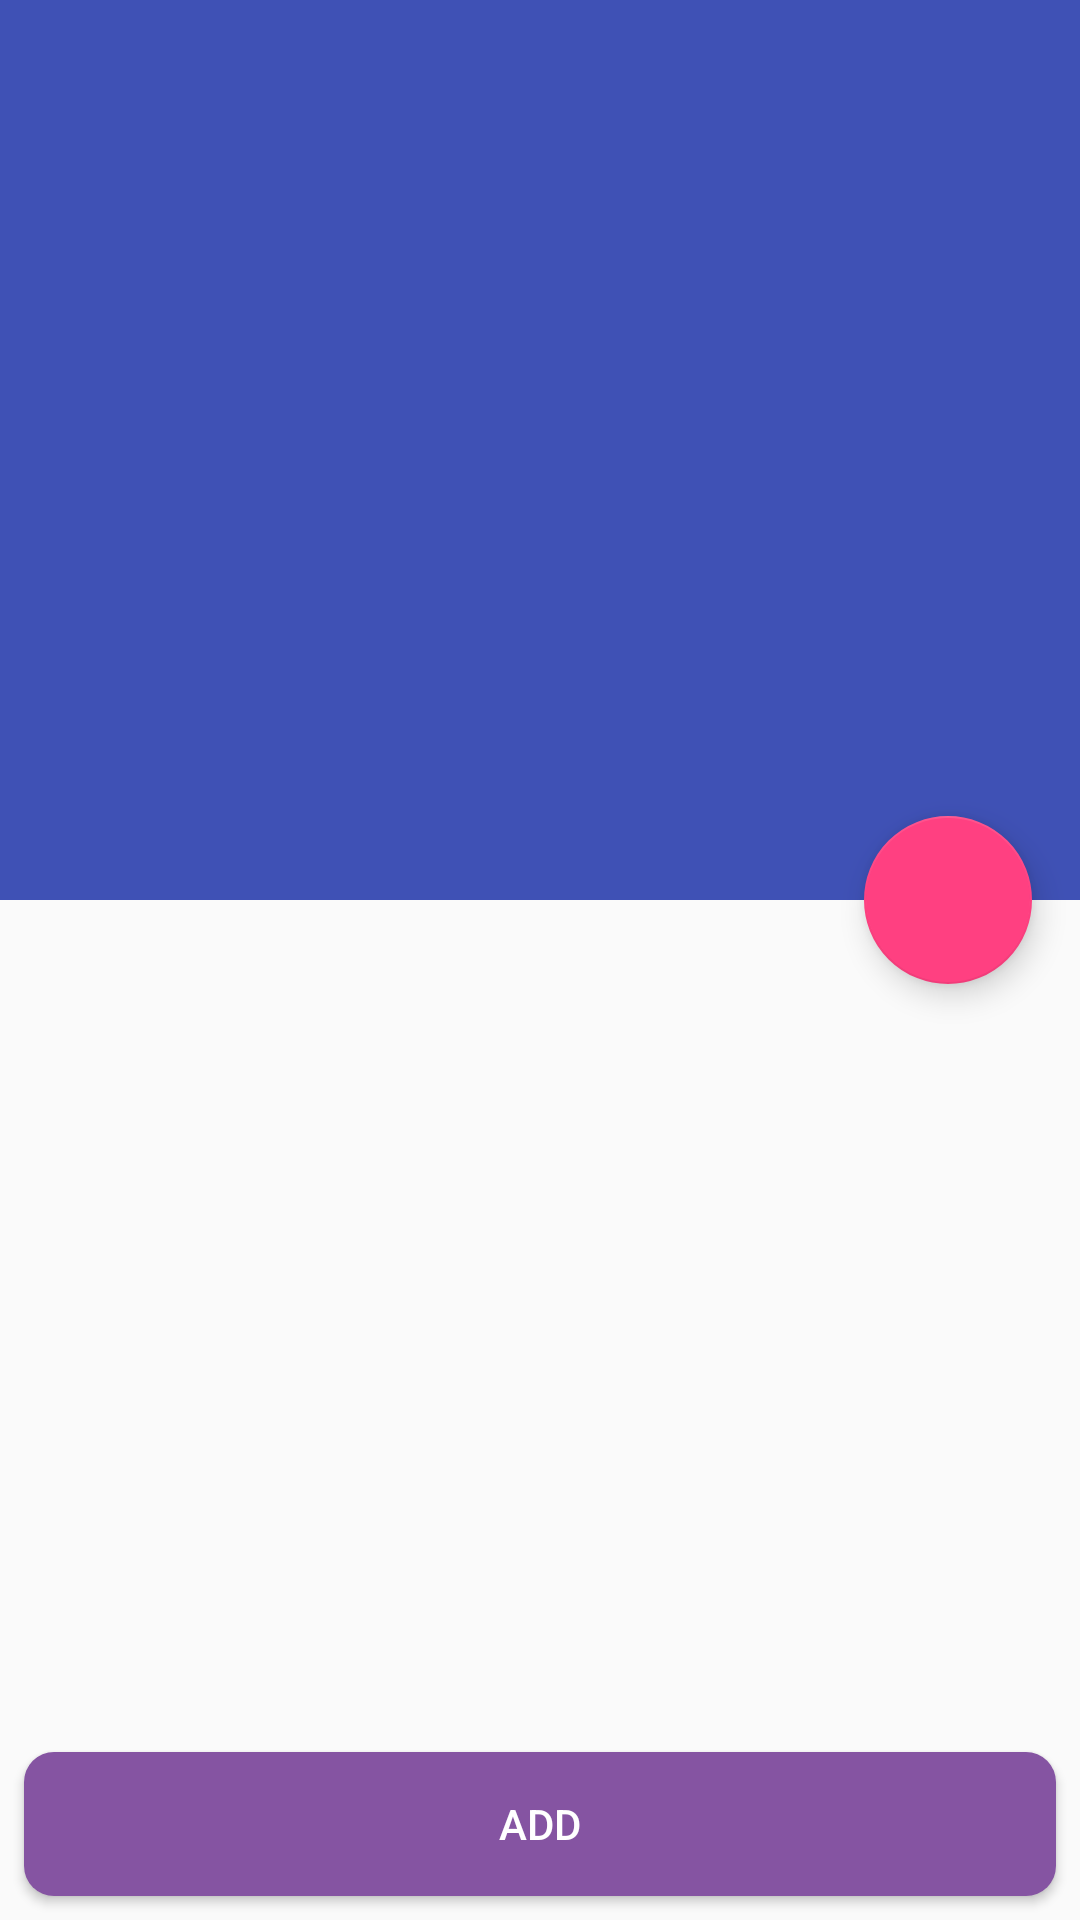

Here is an Android app screen rendered from its layout file. Give the layout XML and the strings, colors and styles it references.
<!-- AndroidManifest.xml: activity theme AppTheme.SimpleCoordinatorTheme -->
<!-- res/layout/activity_test.xml -->
<?xml version="1.0" encoding="utf-8"?>
<android.support.design.widget.CoordinatorLayout
    xmlns:android="http://schemas.android.com/apk/res/android"
    xmlns:app="http://schemas.android.com/apk/res-auto"
    xmlns:tools="http://schemas.android.com/tools"
    android:layout_width="match_parent"
    android:layout_height="match_parent"
    android:fitsSystemWindows="true"

    tools:context=".feature.Test.TestActivity">

    <android.support.design.widget.AppBarLayout
        android:id="@+id/main.appbar"
        android:layout_width="match_parent"
        android:layout_height="300dp"
        android:theme="@style/ThemeOverlay.AppCompat.Dark.ActionBar"
        android:fitsSystemWindows="true"
        >

        <android.support.design.widget.CollapsingToolbarLayout
            android:id="@+id/main.collapsing"
            android:layout_width="match_parent"
            android:layout_height="match_parent"
            app:layout_scrollFlags="scroll|exitUntilCollapsed"
            android:fitsSystemWindows="true"
            app:contentScrim="?attr/colorPrimary"
            app:expandedTitleMarginStart="48dp"
            app:expandedTitleMarginEnd="64dp"
            >

            <ImageView
                android:id="@+id/main.backdrop"
                android:layout_width="match_parent"
                android:layout_height="match_parent"
                android:scaleType="centerCrop"
                android:fitsSystemWindows="true"
                android:src="@drawable/material_flat"
                app:layout_collapseMode="parallax"
                />
            <ProgressBar
                android:id="@+id/progressBar"
                android:layout_width="wrap_content"
                android:layout_height="wrap_content"
                android:layout_gravity="top|center"
                android:layout_marginTop="16dp"/>

            <android.support.v7.widget.Toolbar
                android:id="@+id/main.toolbar"
                android:layout_width="match_parent"
                android:layout_height="?attr/actionBarSize"
                app:popupTheme="@style/ThemeOverlay.AppCompat.Light"
                app:layout_collapseMode="pin"
                />
        </android.support.design.widget.CollapsingToolbarLayout>
    </android.support.design.widget.AppBarLayout>

    <android.support.v7.widget.RecyclerView
        android:id="@+id/rv_posts"
        android:layout_width="match_parent"
        android:layout_height="match_parent"
        tools:listitem="@layout/posts_layout"
        app:layout_behavior="@string/appbar_scrolling_view_behavior"
        android:layout_marginBottom="50dp"></android.support.v7.widget.RecyclerView>


    <android.support.design.widget.FloatingActionButton
        android:layout_height="wrap_content"
        android:layout_width="wrap_content"
        android:layout_margin="16dp"
        android:src="@drawable/ic_comment_24dp"
        app:layout_anchor="@id/main.appbar"
        app:layout_anchorGravity="bottom|right|end"
        />
    <Button
        android:id="@+id/btn_add"
        android:layout_width="match_parent"
        android:layout_height="wrap_content"
        android:layout_margin="8dp"
        android:background="@drawable/custombutton"
        android:textColor="@color/putih"
        android:text="Add"
        android:layout_gravity="bottom"/>

</android.support.design.widget.CoordinatorLayout>
<!-- res/layout/posts_layout.xml (included above) -->
<?xml version="1.0" encoding="utf-8"?>
<android.support.v7.widget.CardView xmlns:android="http://schemas.android.com/apk/res/android"
    android:layout_width="match_parent"
    android:layout_height="wrap_content"
    android:layout_margin="8dp"
    xmlns:app="http://schemas.android.com/apk/res-auto"
    android:padding="8dp"
    app:cardCornerRadius="8dp"
    app:cardElevation="2dp"
    app:cardMaxElevation="10dp"
    >

    <LinearLayout
        android:layout_width="match_parent"
        android:layout_height="match_parent"
        android:orientation="vertical"
        >
        <TextView
            android:id="@+id/txt_title"
            android:layout_width="match_parent"
            android:layout_height="wrap_content"
            android:textSize="16sp"
            android:textStyle="bold"
            android:layout_marginLeft="8dp"
            android:text="Title"/>
        <TextView
            android:id="@+id/txt_content"
            android:layout_width="match_parent"
            android:layout_height="wrap_content"
            android:layout_marginTop="8dp"
            android:layout_marginLeft="8dp"
            android:text="Content"/>
        <TextView
            android:id="@+id/txt_author"
            android:layout_width="match_parent"
            android:layout_height="wrap_content"
            android:text="author"
            android:layout_marginTop="8dp"
            android:layout_marginLeft="8dp"/>

    </LinearLayout>

</android.support.v7.widget.CardView>
<!-- resources referenced by this layout -->
<resources>
  <color name="putih">#FFFF</color>
  <!-- drawable custombutton (drawable) -->
  <?xml version="1.0" encoding="utf-8"?>
  <shape xmlns:android="http://schemas.android.com/apk/res/android"
      android:shape="rectangle">
      <corners android:radius="10dp"></corners>
      <solid android:color="@color/ungu"></solid>
  </shape>
  <style name="AppTheme.SimpleCoordinatorTheme">
          <item name="android:windowDrawsSystemBarBackgrounds" tools:ignore="NewApi">true</item>
          <item name="android:statusBarColor" tools:ignore="NewApi">@android:color/transparent</item>
      </style>
  <color name="ungu">#8554A2</color>
</resources>
